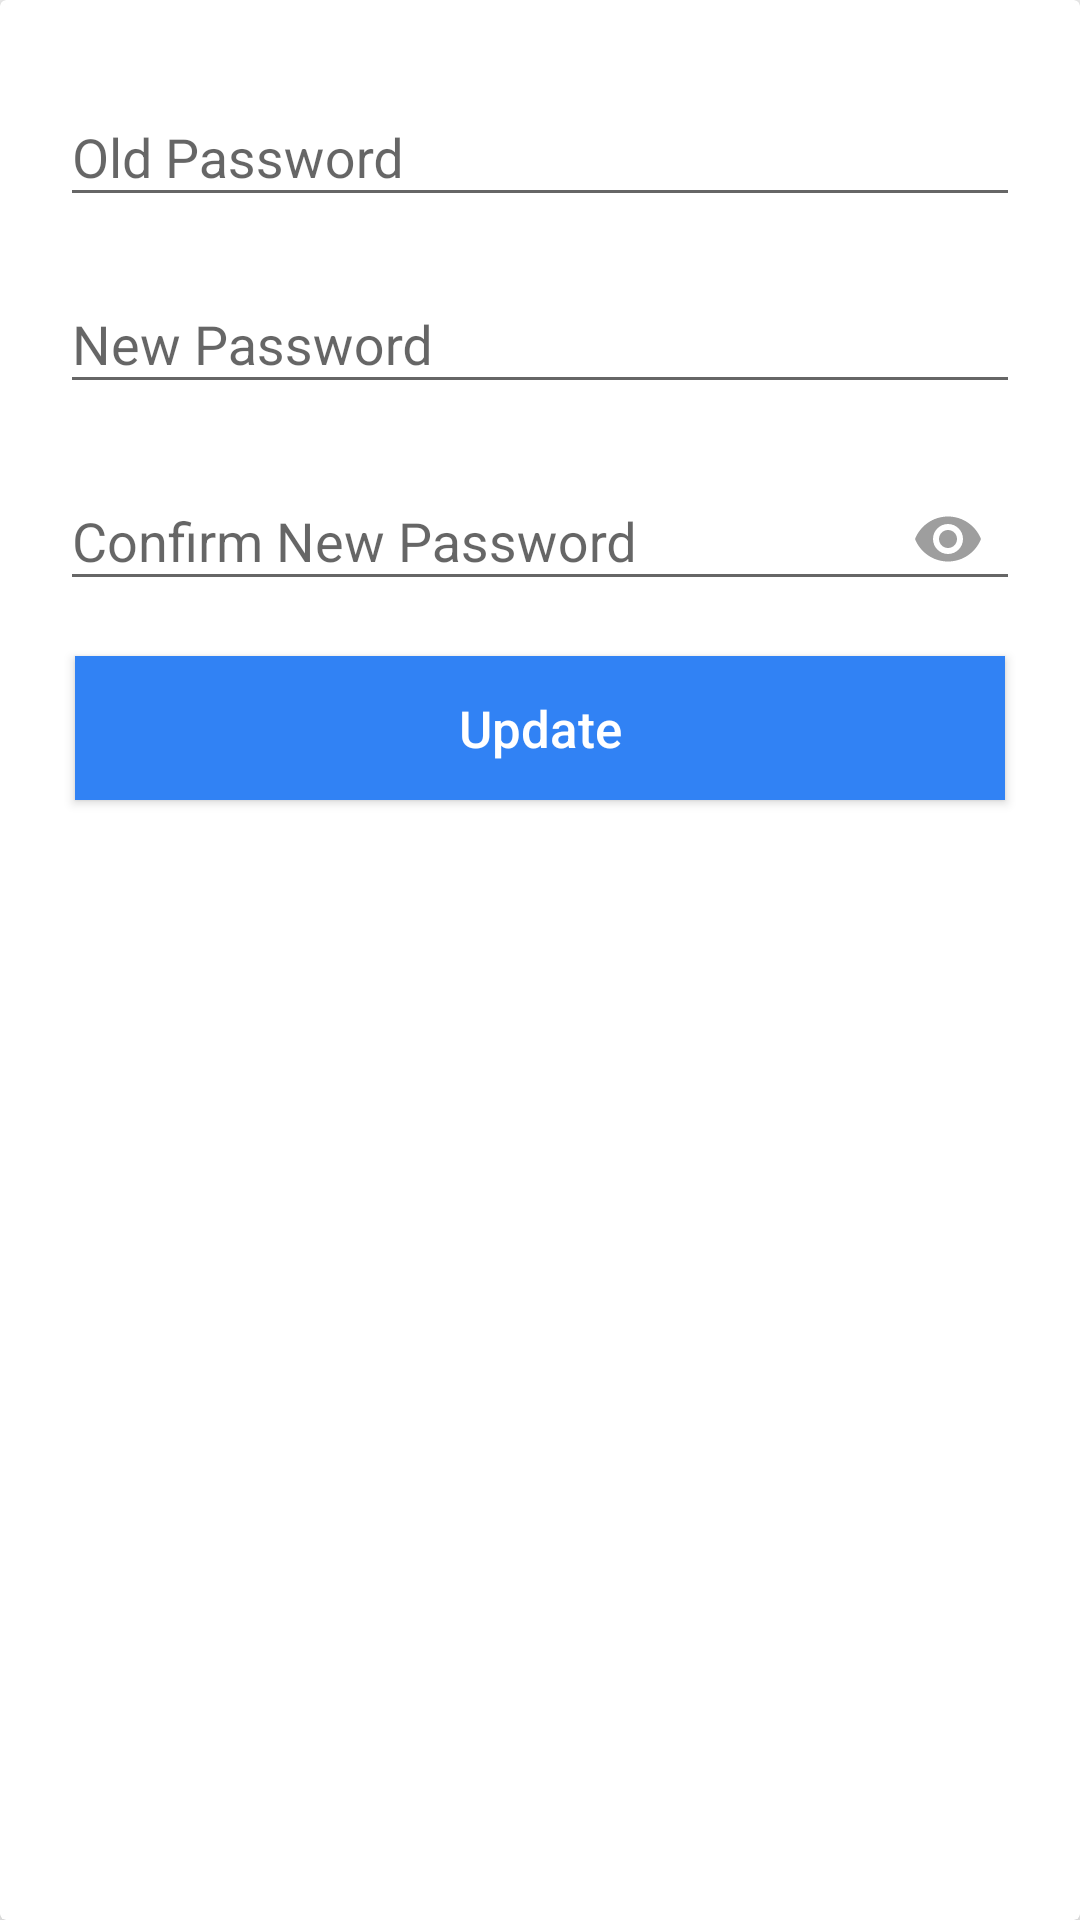

Here is an Android app screen rendered from its layout file. Give the layout XML and the strings, colors and styles it references.
<!-- AndroidManifest.xml: application theme AppTheme -->
<!-- res/layout/fragment_change_pass.xml -->
<?xml version="1.0" encoding="utf-8"?>
<android.support.v7.widget.CardView
    xmlns:android="http://schemas.android.com/apk/res/android"
    xmlns:app="http://schemas.android.com/apk/res-auto"
    android:layout_width="match_parent"
    android:layout_height="wrap_content"
    app:cardElevation="5dp">

    <LinearLayout
        android:layout_width="match_parent"
        android:layout_height="wrap_content"
        android:orientation="vertical"
        android:descendantFocusability="beforeDescendants"
        android:focusable="true"
        android:focusableInTouchMode="true"
        android:padding="15dp">

        <android.support.design.widget.TextInputLayout
            android:layout_width="match_parent"
            android:layout_height="wrap_content"
            android:layout_margin="5dp"
            android:id="@+id/oldpwdTIL">

            <EditText
                android:id="@+id/oldpwdET"
                android:layout_width="match_parent"
                android:layout_height="wrap_content"
                android:hint="@string/old_password"
                android:inputType="textPassword" />

        </android.support.design.widget.TextInputLayout>

        <android.support.design.widget.TextInputLayout
            android:layout_width="match_parent"
            android:layout_height="wrap_content"
            android:layout_margin="5dp"
            android:id="@+id/newpasswdTIL">

            <EditText
                android:id="@+id/newpasswordET"
                android:layout_width="match_parent"
                android:layout_height="wrap_content"
                android:hint="@string/new_password"
                android:inputType="textPassword"/>

        </android.support.design.widget.TextInputLayout>

        <android.support.design.widget.TextInputLayout
            android:layout_width="match_parent"
            android:layout_height="wrap_content"
            android:layout_margin="5dp"
            android:id="@+id/cnfrmpasswordTIL"
            app:passwordToggleEnabled="true"
            app:passwordToggleTint="#9e9e9e">

            <EditText
                android:id="@+id/confrmpwdET"
                android:layout_width="match_parent"
                android:layout_height="wrap_content"
                android:hint="@string/confirm_new_password"
                android:inputType="textPassword"/>

        </android.support.design.widget.TextInputLayout>

        <Button
            android:layout_width="match_parent"
            android:layout_height="wrap_content"
            android:text="@string/update"
            android:background="@color/colorPrimary"
            android:textAllCaps="false"
            android:textColor="#fff"
            android:textSize="17sp"
            android:layout_margin="10dp"
            android:id="@+id/submitbutton"/>

    </LinearLayout>



</android.support.v7.widget.CardView>
<!-- resources referenced by this layout -->
<resources>
  <color name="colorPrimary">#3182f4</color>
  <string name="confirm_new_password">Confirm New Password</string>
  <string name="new_password">New Password</string>
  <string name="old_password">Old Password</string>
  <string name="update">Update</string>
  <style name="AppTheme" parent="Theme.AppCompat.Light.DarkActionBar">
          
          <item name="colorPrimary">@color/colorPrimary</item>
          <item name="colorPrimaryDark">@color/colorPrimaryDark</item>
          <item name="colorAccent">@color/colorAccent</item>
      </style>
  <color name="colorPrimaryDark">#022296</color>
  <color name="colorAccent">#4349c1</color>
</resources>
